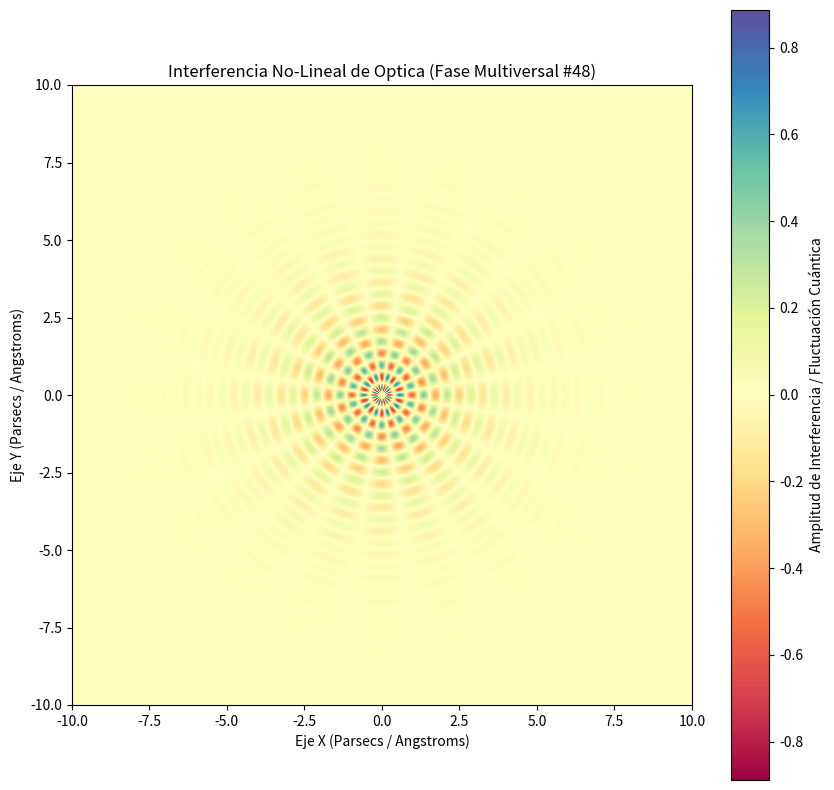

Recreate this plot in Python.
%matplotlib inline
# Simulación Multiversal: Optica - Variante 48
import numpy as np
import matplotlib.pyplot as plt

# Parámetros Físicos No-Lineales
omega_1 = 8.231
omega_2 = 9.972
lambda_decay = 0.576
phase_shift = 2.991

x = np.linspace(-10, 10, 800)
y = np.linspace(-10, 10, 800)
X, Y = np.meshgrid(x, y)

# Dinámica de Fluidos / Campos Tensor-Escalares (Fase Multiversal)
R = np.sqrt(X**2 + Y**2) + 1e-5
Z = (np.sin(omega_1 * R + phase_shift) * np.cos(omega_2 * np.arctan2(Y, X))) * np.exp(-lambda_decay * R)

plt.figure(figsize=(10, 10))
plt.imshow(Z, cmap='Spectral', extent=[-10, 10, -10, 10], origin='lower')
plt.colorbar(label='Amplitud de Interferencia / Fluctuación Cuántica')
plt.title(r'Interferencia No-Lineal de Optica (Fase Multiversal #48)')
plt.xlabel('Eje X (Parsecs / Angstroms)')
plt.ylabel('Eje Y (Parsecs / Angstroms)')
plt.show()
